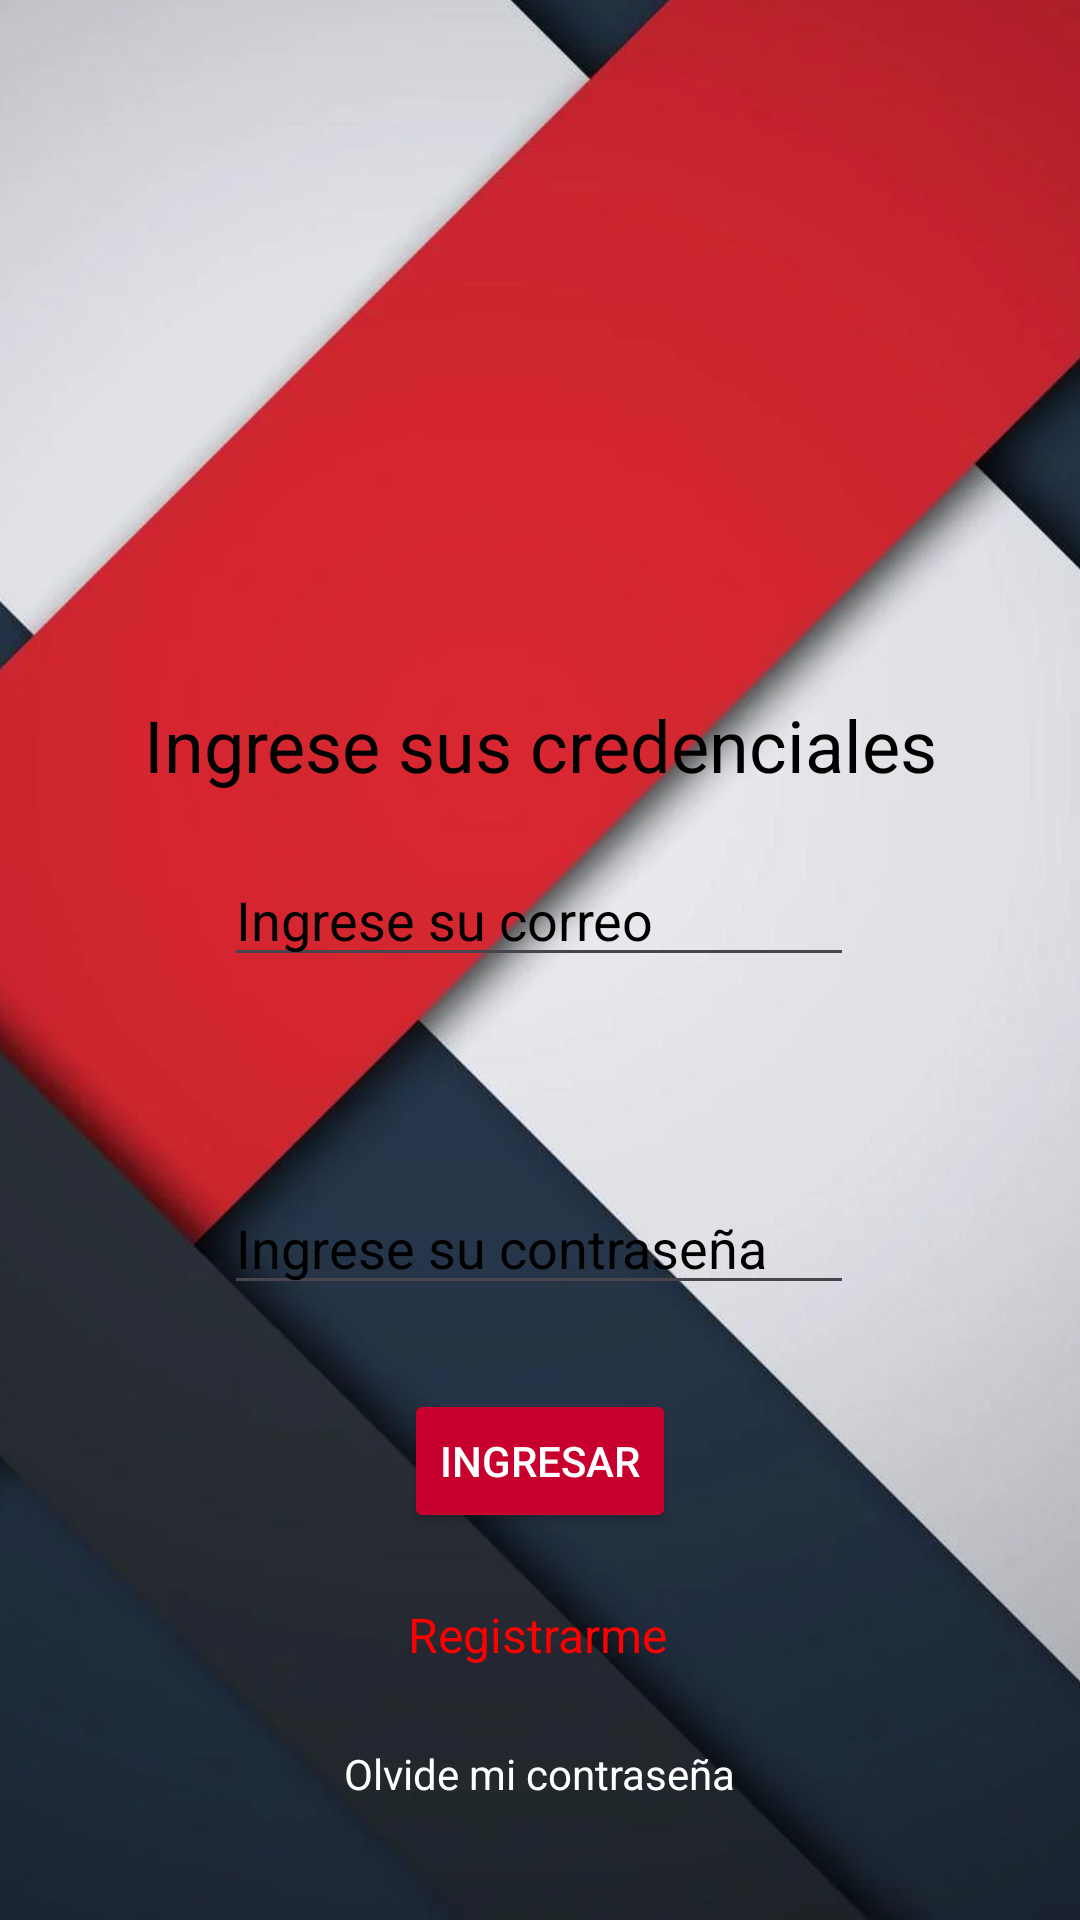

The Android layout XML behind this screen, and the referenced resources:
<!-- AndroidManifest.xml: application theme Theme.EliteCybersecurityHub -->
<!-- res/layout/activity_main2.xml -->
<?xml version="1.0" encoding="utf-8"?>
<androidx.constraintlayout.widget.ConstraintLayout xmlns:android="http://schemas.android.com/apk/res/android"
    xmlns:app="http://schemas.android.com/apk/res-auto"
    xmlns:tools="http://schemas.android.com/tools"
    android:id="@+id/main"
    android:layout_width="match_parent"
    android:layout_height="match_parent"
    android:backgroundTint="#000000"
    tools:context=".MainActivity2">

    <ImageView
        android:id="@+id/imageView3"
        android:layout_width="476dp"
        android:layout_height="879dp"
        app:layout_constraintBottom_toBottomOf="parent"
        app:layout_constraintEnd_toEndOf="parent"
        app:layout_constraintHorizontal_bias="0.676"
        app:layout_constraintStart_toStartOf="parent"
        app:layout_constraintTop_toTopOf="parent"
        app:layout_constraintVertical_bias="0.777"
        app:srcCompat="@drawable/umnbackground" />

    <ImageView
        android:id="@+id/imageView2"
        android:layout_width="185dp"
        android:layout_height="176dp"
        android:layout_marginTop="36dp"
        app:layout_constraintEnd_toEndOf="parent"
        app:layout_constraintStart_toStartOf="parent"
        app:layout_constraintTop_toTopOf="parent"
        app:srcCompat="@drawable/umenizulu" />

    <TextView
        android:id="@+id/correotextolgn"
        android:layout_width="wrap_content"
        android:layout_height="wrap_content"
        android:layout_marginTop="196dp"
        android:scrollbarSize="4dp"
        android:text="Ingrese sus credenciales"
        android:textColor="#000000"
        android:textSize="24dp"
        app:layout_constraintEnd_toEndOf="parent"
        app:layout_constraintStart_toStartOf="parent"
        app:layout_constraintTop_toTopOf="@+id/imageView2" />

    <EditText
        android:id="@+id/user_identificador"
        android:layout_width="wrap_content"
        android:layout_height="wrap_content"
        android:layout_marginTop="20dp"
        android:ems="10"
        android:hint="Ingrese su correo"
        android:inputType="textEmailAddress"
        android:textColorHint="#000000"
        app:layout_constraintEnd_toEndOf="parent"
        app:layout_constraintHorizontal_bias="0.497"
        app:layout_constraintStart_toStartOf="parent"
        app:layout_constraintTop_toBottomOf="@+id/correotextolgn" />

    <EditText
        android:id="@+id/passlogin"
        android:layout_width="wrap_content"
        android:layout_height="wrap_content"
        android:layout_marginTop="68dp"
        android:ems="10"
        android:hint="Ingrese su contraseña"
        android:inputType="textPassword"
        android:textColorHint="#000000"
        app:layout_constraintEnd_toEndOf="parent"
        app:layout_constraintHorizontal_bias="0.497"
        app:layout_constraintStart_toStartOf="parent"
        app:layout_constraintTop_toBottomOf="@+id/user_identificador" />

    <Button
        android:id="@+id/loginbtn"
        android:layout_width="wrap_content"
        android:layout_height="wrap_content"
        android:layout_marginTop="28dp"
        android:backgroundTint="#C8002E"
        android:drawableTint="#0F0F0F"
        android:text="Ingresar"
        android:textColor="#FFFFFF"
        android:textColorLink="#FFFFFF"
        app:layout_constraintEnd_toEndOf="parent"
        app:layout_constraintStart_toStartOf="parent"
        app:layout_constraintTop_toBottomOf="@+id/passlogin" />

    <TextView
        android:id="@+id/registrarmebtn"
        android:layout_width="wrap_content"
        android:layout_height="wrap_content"
        android:text="Registrarme"
        android:textColor="#FF0000"
        android:textSize="16dp"
        app:layout_constraintBottom_toBottomOf="parent"
        app:layout_constraintEnd_toEndOf="parent"
        app:layout_constraintHorizontal_bias="0.498"
        app:layout_constraintStart_toStartOf="parent"
        app:layout_constraintTop_toBottomOf="@+id/loginbtn"
        app:layout_constraintVertical_bias="0.213" />

    <TextView
        android:id="@+id/recuperarbtn"
        android:layout_width="wrap_content"
        android:layout_height="wrap_content"
        android:text="Olvide mi contraseña"
        android:textColor="#FFFFFF"
        android:textColorHint="#FFFFFF"
        app:layout_constraintBottom_toBottomOf="parent"
        app:layout_constraintEnd_toEndOf="parent"
        app:layout_constraintStart_toStartOf="parent"
        app:layout_constraintTop_toBottomOf="@+id/registrarmebtn"
        app:layout_constraintVertical_bias="0.4" />

</androidx.constraintlayout.widget.ConstraintLayout>
<!-- resources referenced by this layout -->
<resources>
  <!-- drawable umnbackground: webp bitmap (drawable, 31626 bytes) -->
  <style name="Theme.EliteCybersecurityHub" parent="Base.Theme.EliteCybersecurityHub" />
  <style name="Base.Theme.EliteCybersecurityHub" parent="Theme.Material3.DayNight.NoActionBar">
          
          
      </style>
</resources>
